Run: headless pygame with SDL's dummy video driver; simulated clock (each Clock.tick advances the game by its frame time, no real sleeping); random seed 0; keys injected as events and as key.get_pressed() state; mouse plan: one left click at the window centre at the start of phase 2, then a move to the lower-right quarter at the start of phase 3.
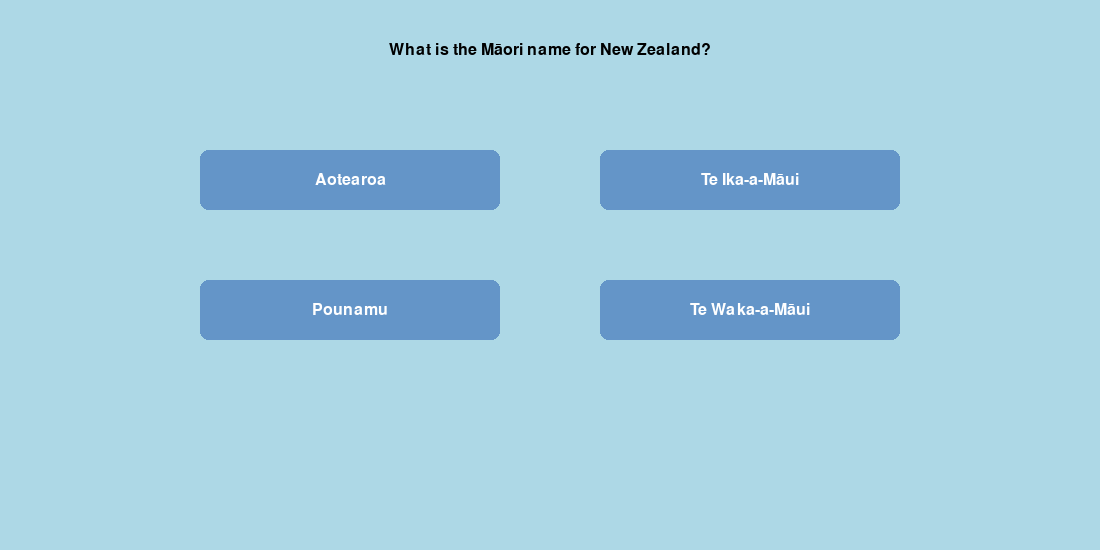
Frame 1 of 4 · flips 1–60 · no input
Frame 2 of 4 · flips 61–180 · clicked the window centre · tapped SPACE, RETURN · held RIGHT (→), D · screen unchanged from frame 1, image omitted
Frame 3 of 4 · flips 181–300 · moved the mouse to the lower-right quarter · held DOWN (↓), S · screen unchanged from frame 2, image omitted
Frame 4 of 4 · flips 301–420 · held LEFT (←), A, UP (↑), W · screen unchanged from frame 3, image omitted

The pygame program that drew these frames:

""" Maori NZ Quiz Game by Jade Akinbo
Version 2 - Game Loop
    - Question and Options displayed
    - Set up different screens for different questions
    - Feedback (correct or incorrect)
    - Added score variable
"""

import pygame

quiz_questions = {
    1: {
        "question": "What is the Māori name for New Zealand?",
        "options": ["Aotearoa", "Te Ika-a-Māui", "Pounamu", "Te Waka-a-Māui"],
        "answer": "Aotearoa"
    },
    2: {
        "question": "What is the name of the traditional Māori war dance performed by the All Blacks?",
        "options": ["Poi", "Haka", "Kapa Haka", "Waiata"],
        "answer": "Haka"
    },
    3: {
        "question": "What native New Zealand bird is flightless, nocturnal, and the national animal?",
        "options": ["Tui", "Kea", "Kiwi", "Pukeko"],
        "answer": "Kiwi"
    },
    4: {
        "question": "In te reo Māori, what does 'kia ora' mean?",
        "options": ["Goodbye", "Thank you", "Hello", "Good luck"],
        "answer": "Hello"
    },
    5: {
        "question": "What is the largest active volcano on the North Island, in Tongariro National Park?",
        "options": ["Mount Taranaki", "Mount Tongariro", "Mount Ruapehu", "Mount Ngauruhoe"],
        "answer": "Mount Ruapehu"
    },
    6: {
        "question": "What is a 'hangi'?",
        "options": [
            "A traditional Māori song",
            "A traditional Māori method of cooking food underground",
            "A Māori fishing technique",
            "A type of Māori cloak"
        ],
        "answer": "A traditional Māori method of cooking food underground"
    },
    7: {
        "question": "Which New Zealand city is known as the 'Garden City'?",
        "options": ["Wellington", "Auckland", "Dunedin", "Christchurch"],
        "answer": "Christchurch"
    },
    8: {
        "question": "What does the word 'pounamu' refer to?",
        "options": ["Greenstone", "Driftwood", "Volcanic rock", "Sea shell"],
        "answer": "Greenstone"
    },
    9: {
        "question": "What is the Māori name for the North Island?",
        "options": ["Te Waka-a-Māui", "Te Ika-a-Māui", "Aotearoa", "Rakiura"],
        "answer": "Te Ika-a-Māui"
    },
    10: {
        "question": "What is the name of the most common traditional Māori flute?",
        "options": ["Pūtātara", "Kōauau", "Nguru", "Pūkāea"],
        "answer": "Kōauau"
    },
}

pygame.init()
clock = pygame.time.Clock()

score = 0

BLUE  = (173, 216, 230)
GREEN = (0, 200, 100)
RED   = (220, 50, 50)

main_screen = pygame.display.set_mode((1100, 550))
font = pygame.font.SysFont("Arial", 24)


def draw_text(text, font, colour, surface, x, y, centre=False):
    text_surface = font.render(text, True, colour)
    if centre:
        text_rect = text_surface.get_rect(center=(x, y))
        surface.blit(text_surface, text_rect)
    else:
        surface.blit(text_surface, (x, y))


def draw_button(surface, text, font, x, y, width, height, colour):
    button_rect = pygame.Rect(x, y, width, height)
    pygame.draw.rect(surface, colour, button_rect, border_radius=8)
    text_surface = font.render(text, True, (255, 255, 255))
    text_rect = text_surface.get_rect(center=button_rect.center)
    surface.blit(text_surface, text_rect)
    return button_rect


def show_result(correct):
    if correct:
        main_screen.fill(GREEN)
        draw_text("Correct!", font, (255, 255, 255), main_screen, 550, 275, centre=True)
    else:
        main_screen.fill(RED)
        draw_text("Wrong!", font, (255, 255, 255), main_screen, 550, 275, centre=True)
    pygame.display.update()
    pygame.time.wait(1000)


def screen1():
    global score
    bg_colour = BLUE
    running = True
    while running:
        main_screen.fill(bg_colour)
        question = quiz_questions[1]["question"]
        options = quiz_questions[1]["options"]
        draw_text(question, font, (0, 0, 0), main_screen, 550, 50, centre=True)
        button_1 = draw_button(main_screen, options[0], font, 200, 150, 300, 60, (100, 149, 200))
        button_2 = draw_button(main_screen, options[1], font, 600, 150, 300, 60, (100, 149, 200))
        button_3 = draw_button(main_screen, options[2], font, 200, 280, 300, 60, (100, 149, 200))
        button_4 = draw_button(main_screen, options[3], font, 600, 280, 300, 60, (100, 149, 200))
        for event in pygame.event.get():
            if event.type == pygame.QUIT:
                pygame.quit()
                quit()
            if event.type == pygame.MOUSEBUTTONDOWN:
                for i, button in enumerate([button_1, button_2, button_3, button_4]):
                    if button.collidepoint(event.pos):
                        selected = options[i]
                        correct = selected == quiz_questions[1]["answer"]
                        if correct:
                            score += 1
                        show_result(correct)
                        return
        pygame.display.update()
        clock.tick(60)


def screen2():
    global score
    bg_colour = BLUE
    running = True
    while running:
        main_screen.fill(bg_colour)
        question = quiz_questions[2]["question"]
        options = quiz_questions[2]["options"]
        draw_text(question, font, (0, 0, 0), main_screen, 550, 50, centre=True)
        button_1 = draw_button(main_screen, options[0], font, 200, 150, 300, 60, (100, 149, 200))
        button_2 = draw_button(main_screen, options[1], font, 600, 150, 300, 60, (100, 149, 200))
        button_3 = draw_button(main_screen, options[2], font, 200, 280, 300, 60, (100, 149, 200))
        button_4 = draw_button(main_screen, options[3], font, 600, 280, 300, 60, (100, 149, 200))
        for event in pygame.event.get():
            if event.type == pygame.QUIT:
                pygame.quit()
                quit()
            if event.type == pygame.MOUSEBUTTONDOWN:
                for i, button in enumerate([button_1, button_2, button_3, button_4]):
                    if button.collidepoint(event.pos):
                        selected = options[i]
                        correct = selected == quiz_questions[2]["answer"]
                        if correct:
                            score += 1
                        show_result(correct)
                        return
        pygame.display.update()
        clock.tick(60)


def screen3():
    global score
    bg_colour = BLUE
    running = True
    while running:
        main_screen.fill(bg_colour)
        question = quiz_questions[3]["question"]
        options = quiz_questions[3]["options"]
        draw_text(question, font, (0, 0, 0), main_screen, 550, 50, centre=True)
        button_1 = draw_button(main_screen, options[0], font, 200, 150, 300, 60, (100, 149, 200))
        button_2 = draw_button(main_screen, options[1], font, 600, 150, 300, 60, (100, 149, 200))
        button_3 = draw_button(main_screen, options[2], font, 200, 280, 300, 60, (100, 149, 200))
        button_4 = draw_button(main_screen, options[3], font, 600, 280, 300, 60, (100, 149, 200))
        for event in pygame.event.get():
            if event.type == pygame.QUIT:
                pygame.quit()
                quit()
            if event.type == pygame.MOUSEBUTTONDOWN:
                for i, button in enumerate([button_1, button_2, button_3, button_4]):
                    if button.collidepoint(event.pos):
                        selected = options[i]
                        correct = selected == quiz_questions[3]["answer"]
                        if correct:
                            score += 1
                        show_result(correct)
                        return
        pygame.display.update()
        clock.tick(60)


def screen4():
    global score
    bg_colour = BLUE
    running = True
    while running:
        main_screen.fill(bg_colour)
        question = quiz_questions[4]["question"]
        options = quiz_questions[4]["options"]
        draw_text(question, font, (0, 0, 0), main_screen, 550, 50, centre=True)
        button_1 = draw_button(main_screen, options[0], font, 200, 150, 300, 60, (100, 149, 200))
        button_2 = draw_button(main_screen, options[1], font, 600, 150, 300, 60, (100, 149, 200))
        button_3 = draw_button(main_screen, options[2], font, 200, 280, 300, 60, (100, 149, 200))
        button_4 = draw_button(main_screen, options[3], font, 600, 280, 300, 60, (100, 149, 200))
        for event in pygame.event.get():
            if event.type == pygame.QUIT:
                pygame.quit()
                quit()
            if event.type == pygame.MOUSEBUTTONDOWN:
                for i, button in enumerate([button_1, button_2, button_3, button_4]):
                    if button.collidepoint(event.pos):
                        selected = options[i]
                        correct = selected == quiz_questions[4]["answer"]
                        if correct:
                            score += 1
                        show_result(correct)
                        return
        pygame.display.update()
        clock.tick(60)


def screen5():
    global score
    bg_colour = BLUE
    running = True
    while running:
        main_screen.fill(bg_colour)
        question = quiz_questions[5]["question"]
        options = quiz_questions[5]["options"]
        draw_text(question, font, (0, 0, 0), main_screen, 550, 50, centre=True)
        button_1 = draw_button(main_screen, options[0], font, 200, 150, 300, 60, (100, 149, 200))
        button_2 = draw_button(main_screen, options[1], font, 600, 150, 300, 60, (100, 149, 200))
        button_3 = draw_button(main_screen, options[2], font, 200, 280, 300, 60, (100, 149, 200))
        button_4 = draw_button(main_screen, options[3], font, 600, 280, 300, 60, (100, 149, 200))
        for event in pygame.event.get():
            if event.type == pygame.QUIT:
                pygame.quit()
                quit()
            if event.type == pygame.MOUSEBUTTONDOWN:
                for i, button in enumerate([button_1, button_2, button_3, button_4]):
                    if button.collidepoint(event.pos):
                        selected = options[i]
                        correct = selected == quiz_questions[5]["answer"]
                        if correct:
                            score += 1
                        show_result(correct)
                        return
        pygame.display.update()
        clock.tick(60)


def screen6():
    global score
    bg_colour = BLUE
    running = True
    while running:
        main_screen.fill(bg_colour)
        question = quiz_questions[6]["question"]
        options = quiz_questions[6]["options"]
        draw_text(question, font, (0, 0, 0), main_screen, 550, 50, centre=True)
        button_1 = draw_button(main_screen, options[0], font, 200, 150, 300, 60, (100, 149, 200))
        button_2 = draw_button(main_screen, options[1], font, 600, 150, 300, 60, (100, 149, 200))
        button_3 = draw_button(main_screen, options[2], font, 200, 280, 300, 60, (100, 149, 200))
        button_4 = draw_button(main_screen, options[3], font, 600, 280, 300, 60, (100, 149, 200))
        for event in pygame.event.get():
            if event.type == pygame.QUIT:
                pygame.quit()
                quit()
            if event.type == pygame.MOUSEBUTTONDOWN:
                for i, button in enumerate([button_1, button_2, button_3, button_4]):
                    if button.collidepoint(event.pos):
                        selected = options[i]
                        correct = selected == quiz_questions[6]["answer"]
                        if correct:
                            score += 1
                        show_result(correct)
                        return
        pygame.display.update()
        clock.tick(60)


def screen7():
    global score
    bg_colour = BLUE
    running = True
    while running:
        main_screen.fill(bg_colour)
        question = quiz_questions[7]["question"]
        options = quiz_questions[7]["options"]
        draw_text(question, font, (0, 0, 0), main_screen, 550, 50, centre=True)
        button_1 = draw_button(main_screen, options[0], font, 200, 150, 300, 60, (100, 149, 200))
        button_2 = draw_button(main_screen, options[1], font, 600, 150, 300, 60, (100, 149, 200))
        button_3 = draw_button(main_screen, options[2], font, 200, 280, 300, 60, (100, 149, 200))
        button_4 = draw_button(main_screen, options[3], font, 600, 280, 300, 60, (100, 149, 200))
        for event in pygame.event.get():
            if event.type == pygame.QUIT:
                pygame.quit()
                quit()
            if event.type == pygame.MOUSEBUTTONDOWN:
                for i, button in enumerate([button_1, button_2, button_3, button_4]):
                    if button.collidepoint(event.pos):
                        selected = options[i]
                        correct = selected == quiz_questions[7]["answer"]
                        if correct:
                            score += 1
                        show_result(correct)
                        return
        pygame.display.update()
        clock.tick(60)


def screen8():
    global score
    bg_colour = BLUE
    running = True
    while running:
        main_screen.fill(bg_colour)
        question = quiz_questions[8]["question"]
        options = quiz_questions[8]["options"]
        draw_text(question, font, (0, 0, 0), main_screen, 550, 50, centre=True)
        button_1 = draw_button(main_screen, options[0], font, 200, 150, 300, 60, (100, 149, 200))
        button_2 = draw_button(main_screen, options[1], font, 600, 150, 300, 60, (100, 149, 200))
        button_3 = draw_button(main_screen, options[2], font, 200, 280, 300, 60, (100, 149, 200))
        button_4 = draw_button(main_screen, options[3], font, 600, 280, 300, 60, (100, 149, 200))
        for event in pygame.event.get():
            if event.type == pygame.QUIT:
                pygame.quit()
                quit()
            if event.type == pygame.MOUSEBUTTONDOWN:
                for i, button in enumerate([button_1, button_2, button_3, button_4]):
                    if button.collidepoint(event.pos):
                        selected = options[i]
                        correct = selected == quiz_questions[8]["answer"]
                        if correct:
                            score += 1
                        show_result(correct)
                        return
        pygame.display.update()
        clock.tick(60)


def screen9():
    global score
    bg_colour = BLUE
    running = True
    while running:
        main_screen.fill(bg_colour)
        question = quiz_questions[9]["question"]
        options = quiz_questions[9]["options"]
        draw_text(question, font, (0, 0, 0), main_screen, 550, 50, centre=True)
        button_1 = draw_button(main_screen, options[0], font, 200, 150, 300, 60, (100, 149, 200))
        button_2 = draw_button(main_screen, options[1], font, 600, 150, 300, 60, (100, 149, 200))
        button_3 = draw_button(main_screen, options[2], font, 200, 280, 300, 60, (100, 149, 200))
        button_4 = draw_button(main_screen, options[3], font, 600, 280, 300, 60, (100, 149, 200))
        for event in pygame.event.get():
            if event.type == pygame.QUIT:
                pygame.quit()
                quit()
            if event.type == pygame.MOUSEBUTTONDOWN:
                for i, button in enumerate([button_1, button_2, button_3, button_4]):
                    if button.collidepoint(event.pos):
                        selected = options[i]
                        correct = selected == quiz_questions[9]["answer"]
                        if correct:
                            score += 1
                        show_result(correct)
                        return
        pygame.display.update()
        clock.tick(60)


def screen10():
    global score
    bg_colour = BLUE
    running = True
    while running:
        main_screen.fill(bg_colour)
        question = quiz_questions[10]["question"]
        options = quiz_questions[10]["options"]
        draw_text(question, font, (0, 0, 0), main_screen, 550, 50, centre=True)
        button_1 = draw_button(main_screen, options[0], font, 200, 150, 300, 60, (100, 149, 200))
        button_2 = draw_button(main_screen, options[1], font, 600, 150, 300, 60, (100, 149, 200))
        button_3 = draw_button(main_screen, options[2], font, 200, 280, 300, 60, (100, 149, 200))
        button_4 = draw_button(main_screen, options[3], font, 600, 280, 300, 60, (100, 149, 200))
        for event in pygame.event.get():
            if event.type == pygame.QUIT:
                pygame.quit()
                quit()
            if event.type == pygame.MOUSEBUTTONDOWN:
                for i, button in enumerate([button_1, button_2, button_3, button_4]):
                    if button.collidepoint(event.pos):
                        selected = options[i]
                        correct = selected == quiz_questions[10]["answer"]
                        if correct:
                            score += 1
                        show_result(correct)
                        return
        pygame.display.update()
        clock.tick(60)


def game_loop():
    screen1()
    screen2()
    screen3()
    screen4()
    screen5()
    screen6()
    screen7()
    screen8()
    screen9()
    screen10()
    print(f"Game over! Final score: {score}/10")


game_loop()
pygame.quit()
